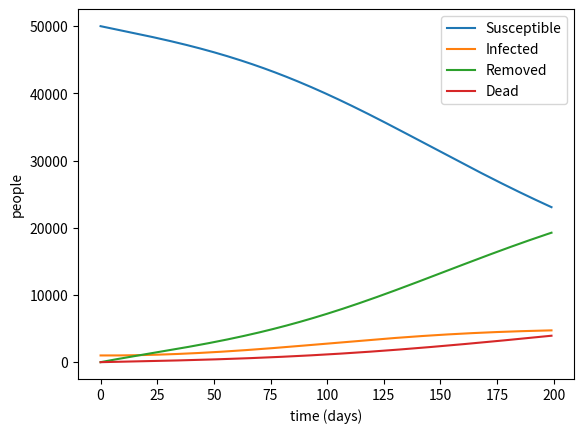

This figure's Python source:
import matplotlib.pyplot as plt

float_list = list[float]

def simu(
    susceptible: int,
    infected: int,
    removed: int,
    recover_porpotion: float,
    average_contacts: int,
    growth_rate: float,
    death_rate: float,
    re_infected_rate: float,
    simu_range: int
) -> tuple[float_list, float_list, float_list, float_list, float_list]:
    """
    return lists of time, susceptible, infected, removed, dead
    """
    s, i, r = susceptible, infected, removed
    dead = 0
    infection_rate = average_contacts * recover_porpotion
    safe_rate = 1 - death_rate

    n = population = s + i + r
    susceptible_t, infected_t, removed_t, dead_t = [], [], [], []

    for _ in range(simu_range):
        susceptible_t.append(susceptible)
        infected_t.append(infected)
        removed_t.append(removed)
        dead_t.append(dead)

        susceptible_delta = - infection_rate * susceptible * infected / population
        infected_delta = - susceptible_delta - recover_porpotion * infected
        removed_delta = recover_porpotion * infected * safe_rate
        death_delta = recover_porpotion * infected * death_rate

        susceptible_delta += growth_rate * population / 365
        infected_delta += re_infected_rate * removed * average_contacts
        removed_delta -= re_infected_rate * removed * average_contacts

        susceptible += susceptible_delta
        infected += infected_delta
        removed += removed_delta
        dead += death_delta

    return (
        list(range(simu_range)),
        susceptible_t,
        infected_t,
        removed_t,
        dead_t
    )

T, S, I, R, D = simu(
    susceptible=50000,
    infected=1000,
    removed=0,
    recover_porpotion=1/14,
    average_contacts=1,
    growth_rate=0.0,
    death_rate=0.1,
    re_infected_rate=0.01,
    simu_range=200
)

plt.plot(T, S, label='Susceptible')
plt.plot(T, I, label='Infected')
plt.plot(T, R, label='Removed')
plt.plot(T, D, label='Dead')

plt.xlabel('time (days)')
plt.ylabel('people')
plt.legend()
plt.show()
